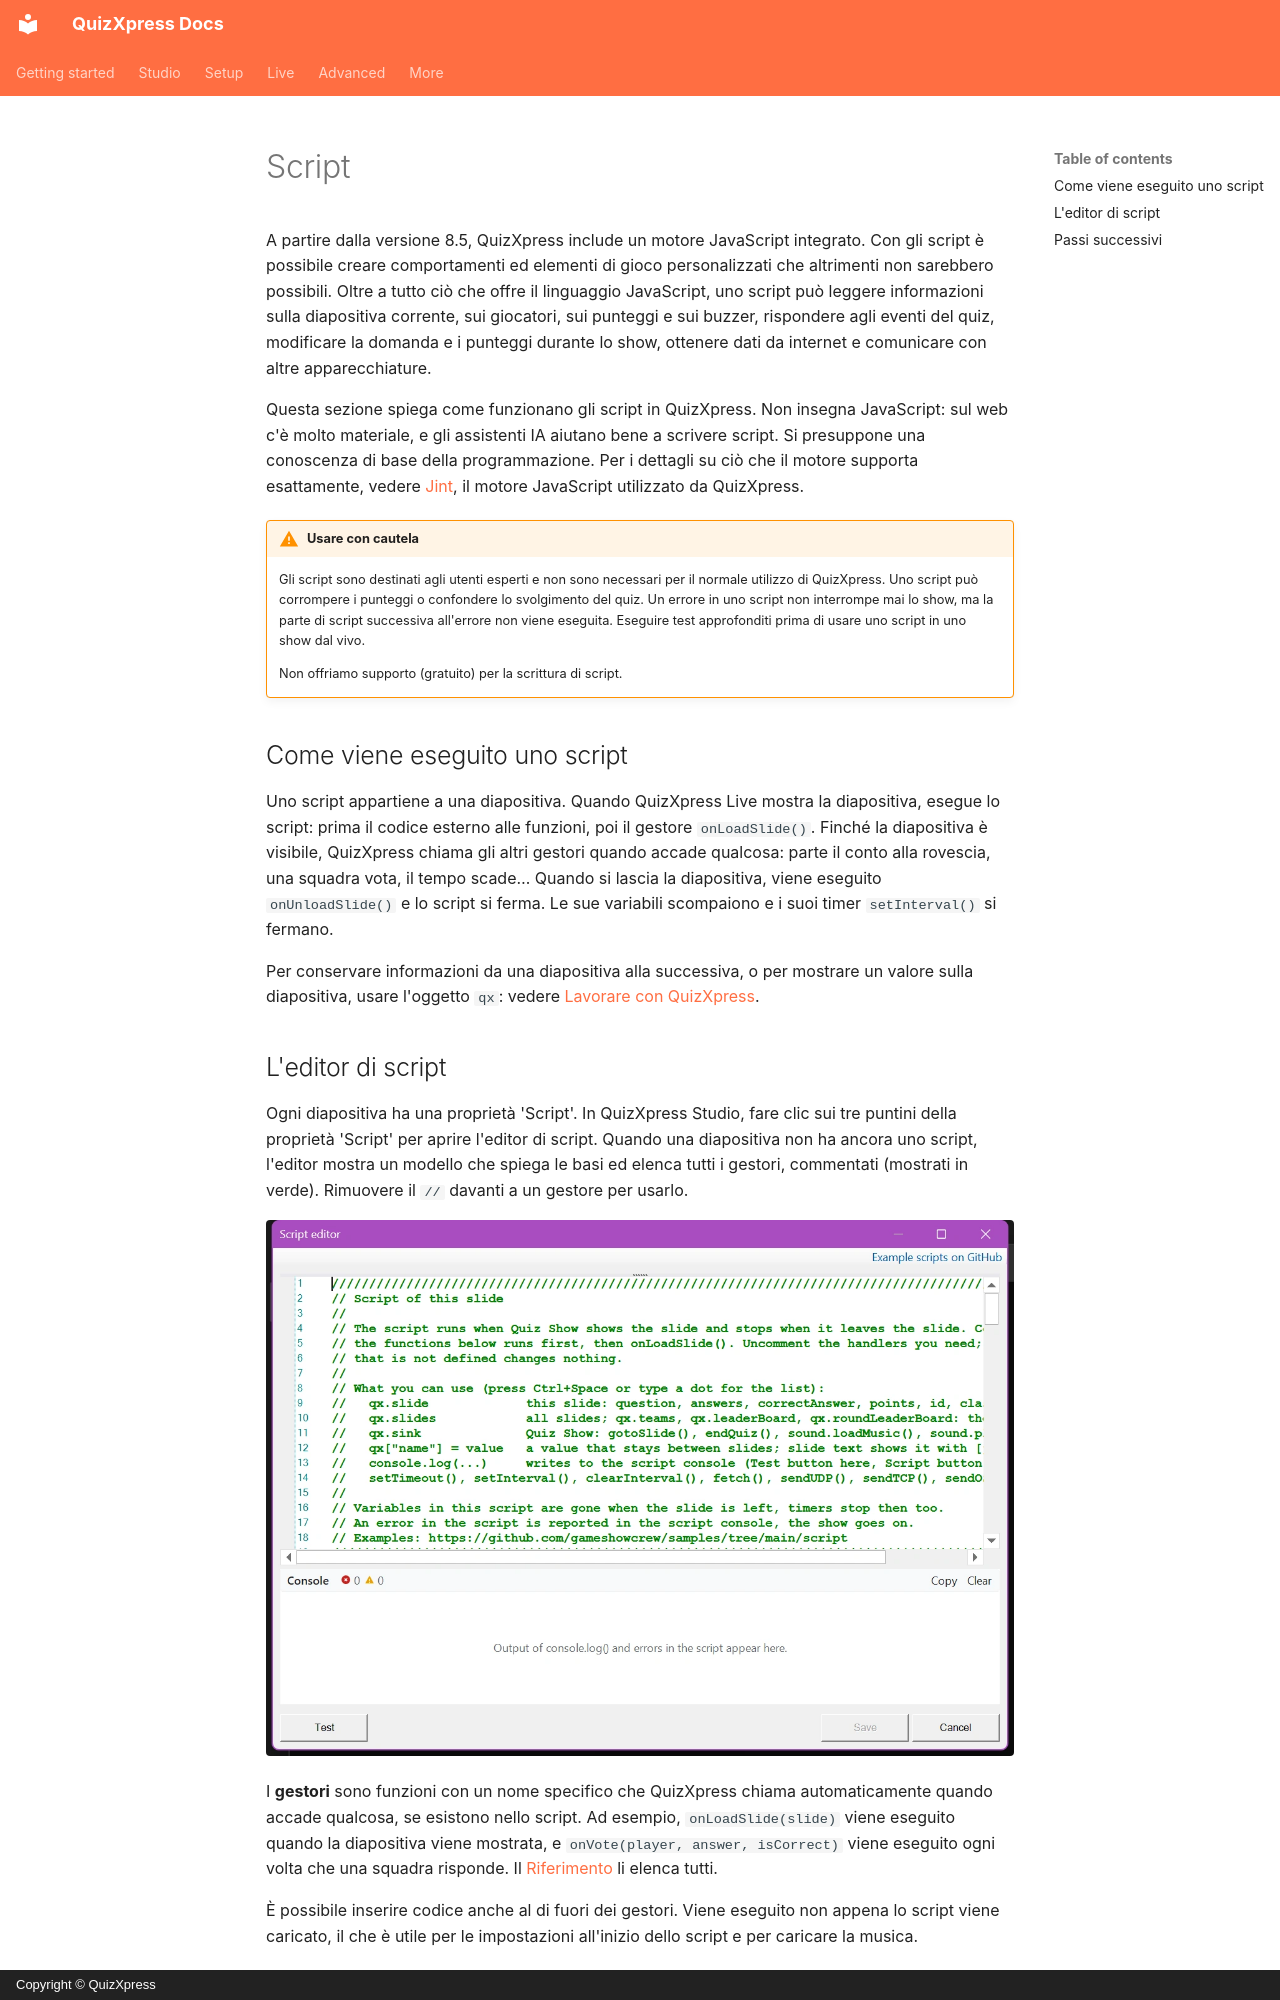

repository: gameshowcrew/quizxpress-docs · page: advanced/scripting/index.it/index.html · generator: mkdocs · copyright: Copyright © QuizXpress

# Script

A partire dalla versione 8.5, QuizXpress include un motore JavaScript integrato. Con gli script è possibile creare comportamenti ed elementi di gioco personalizzati che altrimenti non sarebbero possibili. Oltre a tutto ciò che offre il linguaggio JavaScript, uno script può leggere informazioni sulla diapositiva corrente, sui giocatori, sui punteggi e sui buzzer, rispondere agli eventi del quiz, modificare la domanda e i punteggi durante lo show, ottenere dati da internet e comunicare con altre apparecchiature.

Questa sezione spiega come funzionano gli script in QuizXpress. Non insegna JavaScript: sul web c'è molto materiale, e gli assistenti IA aiutano bene a scrivere script. Si presuppone una conoscenza di base della programmazione. Per i dettagli su ciò che il motore supporta esattamente, vedere [Jint](https://github.com/sebastienros/jint), il motore JavaScript utilizzato da QuizXpress.

!!! warning "Usare con cautela"
    Gli script sono destinati agli utenti esperti e non sono necessari per il normale utilizzo di QuizXpress. Uno script può corrompere i punteggi o confondere lo svolgimento del quiz. Un errore in uno script non interrompe mai lo show, ma la parte di script successiva all'errore non viene eseguita. Eseguire test approfonditi prima di usare uno script in uno show dal vivo.

    Non offriamo supporto (gratuito) per la scrittura di script.

## Come viene eseguito uno script

Uno script appartiene a una diapositiva. Quando QuizXpress Live mostra la diapositiva, esegue lo script: prima il codice esterno alle funzioni, poi il gestore `onLoadSlide()`. Finché la diapositiva è visibile, QuizXpress chiama gli altri gestori quando accade qualcosa: parte il conto alla rovescia, una squadra vota, il tempo scade… Quando si lascia la diapositiva, viene eseguito `onUnloadSlide()` e lo script si ferma. Le sue variabili scompaiono e i suoi timer `setInterval()` si fermano.

Per conservare informazioni da una diapositiva alla successiva, o per mostrare un valore sulla diapositiva, usare l'oggetto `qx`: vedere [Lavorare con QuizXpress](working-with-quizxpress.md).
